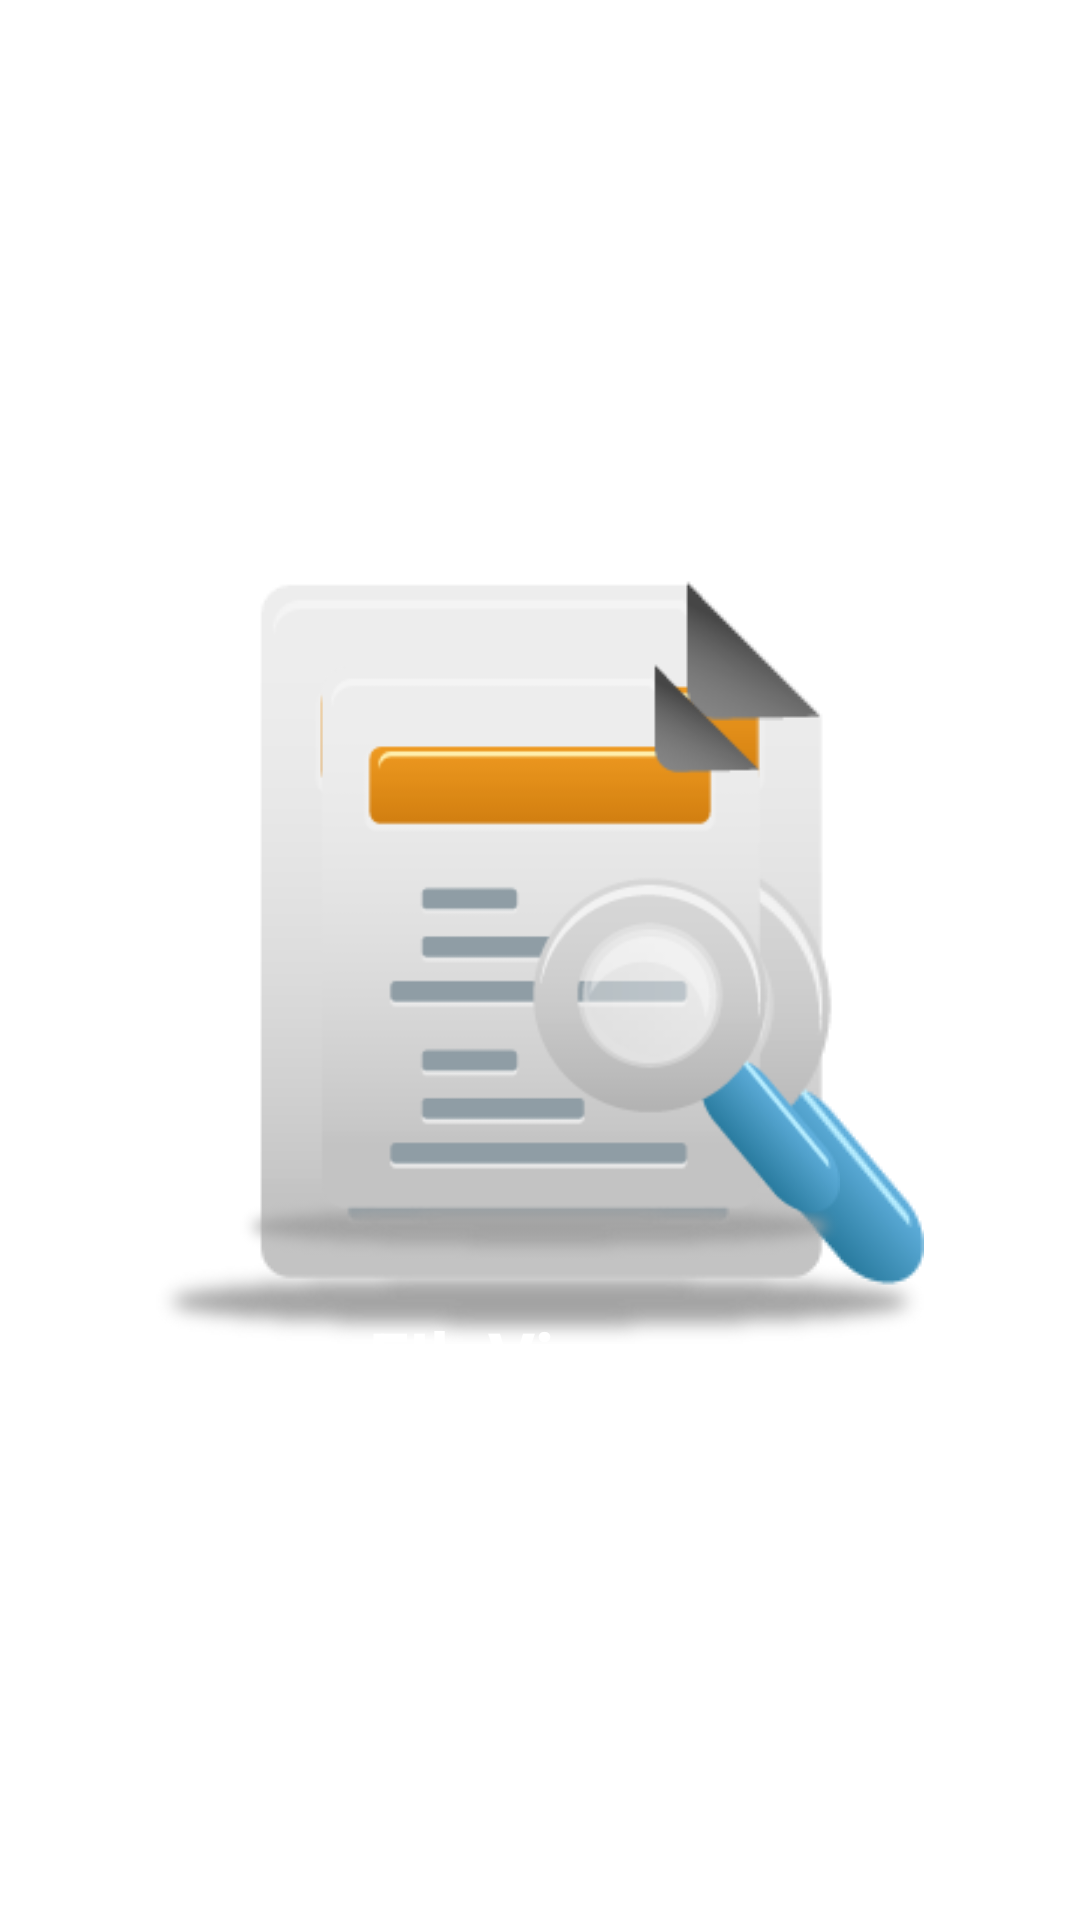

Here is an Android app screen rendered from its layout file. Give the layout XML and the strings, colors and styles it references.
<!-- AndroidManifest.xml: activity theme Theme.FileViewer.Splash -->
<!-- res/layout/activity_splash.xml -->
<?xml version="1.0" encoding="utf-8"?>
<RelativeLayout xmlns:android="http://schemas.android.com/apk/res/android"
    android:layout_width="match_parent"
    android:layout_height="match_parent"
    android:background="@color/splash_background">

    <ImageView
        android:id="@+id/ivLogo"
        android:layout_width="200dp"
        android:layout_height="200dp"
        android:layout_centerInParent="true"
        android:src="@drawable/dc_logo"
        android:contentDescription="Логотип приложения" />

    <TextView
        android:layout_width="wrap_content"
        android:layout_height="wrap_content"
        android:layout_below="@id/ivLogo"
        android:layout_centerHorizontal="true"
        android:layout_marginTop="16dp"
        android:text="@string/app_name"
        android:textColor="@color/white"
        android:textSize="24sp"
        android:textStyle="bold" />

</RelativeLayout>
<!-- resources referenced by this layout -->
<resources>
  <color name="white">#FFFFFFFF</color>
  <!-- drawable dc_logo: png bitmap (drawable, 11951 bytes) -->
  <string name="app_name">FIleViewer</string>
  <style name="Theme.FileViewer.Splash" parent="Theme.AppCompat.Light.NoActionBar">
          <item name="android:windowBackground">@drawable/splash_background</item>
          <item name="android:windowFullscreen">true</item>
          <item name="android:windowNoTitle">true</item>
      </style>
  <!-- drawable splash_background (drawable) -->
  <?xml version="1.0" encoding="utf-8"?>
  <layer-list xmlns:android="http://schemas.android.com/apk/res/android">
  
      <item
          android:drawable="@color/white"/>
  
      <item>
          <bitmap
              android:src="@drawable/dc_logo"
              android:tileMode="disabled"
              android:gravity="center"/>
      </item>
  
  </layer-list>
</resources>
